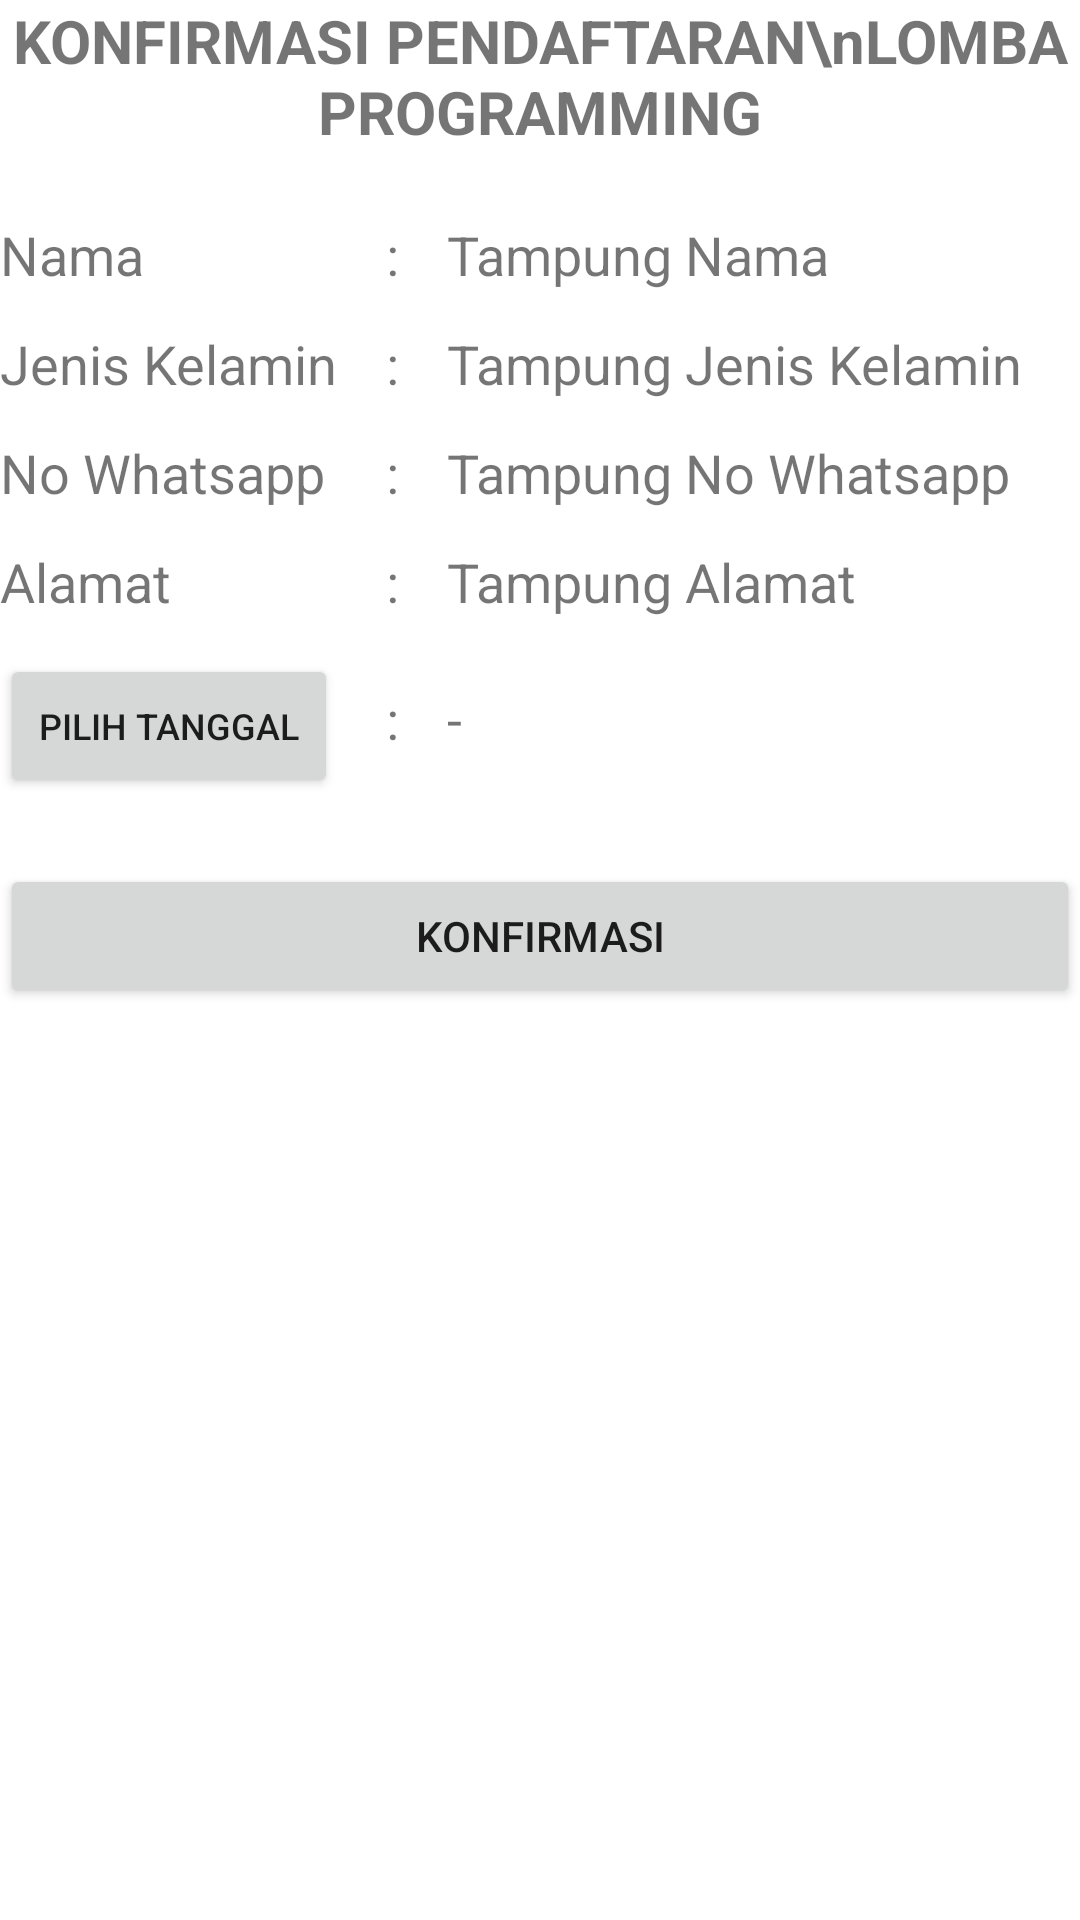

Here is an Android app screen rendered from its layout file. Give the layout XML and the strings, colors and styles it references.
<!-- AndroidManifest.xml: application theme Theme.LatihanControlInput -->
<!-- res/layout/activity_confirm.xml -->
<?xml version="1.0" encoding="utf-8"?>
<LinearLayout xmlns:android="http://schemas.android.com/apk/res/android"
    xmlns:app="http://schemas.android.com/apk/res-auto"
    xmlns:tools="http://schemas.android.com/tools"
    android:layout_width="match_parent"
    android:layout_height="match_parent"
    android:orientation="vertical"
    android:layout_margin="16dp"
    tools:context=".ConfirmActivity">

    <TextView
        android:layout_width="wrap_content"
        android:layout_height="wrap_content"
        android:text="KONFIRMASI PENDAFTARAN\nLOMBA PROGRAMMING"
        android:textSize="20sp"
        android:textStyle="bold"
        android:gravity="center"
        android:layout_gravity="center_horizontal"
        android:layout_marginBottom="16dp" />

    <TableLayout
        android:layout_width="match_parent"
        android:layout_height="wrap_content">

        <TableRow
            android:paddingVertical="6dp">
            <TextView
                android:text="Nama"
                android:textSize="18sp" />

            <TextView
                android:text=":"
                android:textSize="18sp"
                android:layout_marginLeft="16dp" />

            <TextView
                android:id="@+id/tv_nama"
                android:text="Tampung Nama"
                android:textSize="18sp"
                android:layout_marginLeft="16sp" />
        </TableRow>

        <TableRow
            android:paddingVertical="6dp">

            <TextView
                android:text="Jenis Kelamin"
                android:textSize="18sp" />

            <TextView
                android:text=":"
                android:textSize="18sp"
                android:layout_marginLeft="16dp" />

            <TextView
                android:id="@+id/tv_jenis_kelamin"
                android:text="Tampung Jenis Kelamin"
                android:textSize="18sp"
                android:layout_marginLeft="16sp" />

        </TableRow>

        <TableRow
            android:paddingVertical="6dp">
            <TextView
                android:text="No Whatsapp"
                android:textSize="18sp" />

            <TextView
                android:text=":"
                android:textSize="18sp"
                android:layout_marginLeft="16dp" />

            <TextView
                android:id="@+id/tv_whatsapp"
                android:text="Tampung No Whatsapp"
                android:textSize="18sp"
                android:layout_marginLeft="16sp" />
        </TableRow>

        <TableRow
            android:paddingVertical="6dp">
            <TextView
                android:text="Alamat"
                android:textSize="18sp" />

            <TextView
                android:text=":"
                android:textSize="18sp"
                android:layout_marginLeft="16dp" />

            <TextView
                android:id="@+id/tv_alamat"
                android:text="Tampung Alamat"
                android:textSize="18sp"
                android:layout_marginLeft="16sp" />
        </TableRow>

        <TableRow
            android:paddingVertical="6dp">
            <Button
                android:id="@+id/btn_tanggal"
                android:text="pilih tanggal"
                android:textSize="12dp" />

            <TextView
                android:text=":"
                android:textSize="18sp"
                android:layout_marginLeft="16dp" />

            <TextView
                android:id="@+id/tv_tanggal"
                android:text="-"
                android:textSize="18sp"
                android:layout_marginLeft="16sp" />
        </TableRow>

    </TableLayout>

    <Button
        android:id="@+id/btn_konfifrmasi"
        android:layout_width="match_parent"
        android:layout_height="wrap_content"
        android:text="konfirmasi"
        android:layout_marginTop="16dp" />

</LinearLayout>
<!-- resources referenced by this layout -->
<resources>
  <style name="Theme.LatihanControlInput" parent="Theme.MaterialComponents.DayNight.DarkActionBar">
          
          <item name="colorPrimary">@color/purple_500</item>
          <item name="colorPrimaryVariant">@color/purple_700</item>
          <item name="colorOnPrimary">@color/white</item>
          
          <item name="colorSecondary">@color/teal_200</item>
          <item name="colorSecondaryVariant">@color/teal_700</item>
          <item name="colorOnSecondary">@color/black</item>
          
          <item name="android:statusBarColor" tools:targetApi="l">?attr/colorPrimaryVariant</item>
          
      </style>
  <!-- not gathered from this repository: default colours our renderer supplied (Android Studio template values) -->
  <color name="purple_500">#FF6200EE</color>
  <color name="purple_700">#FF3700B3</color>
  <color name="teal_200">#FF03DAC5</color>
  <color name="teal_700">#FF018786</color>
  <color name="black">#FF000000</color>
  <color name="white">#FFFFFFFF</color>
</resources>
